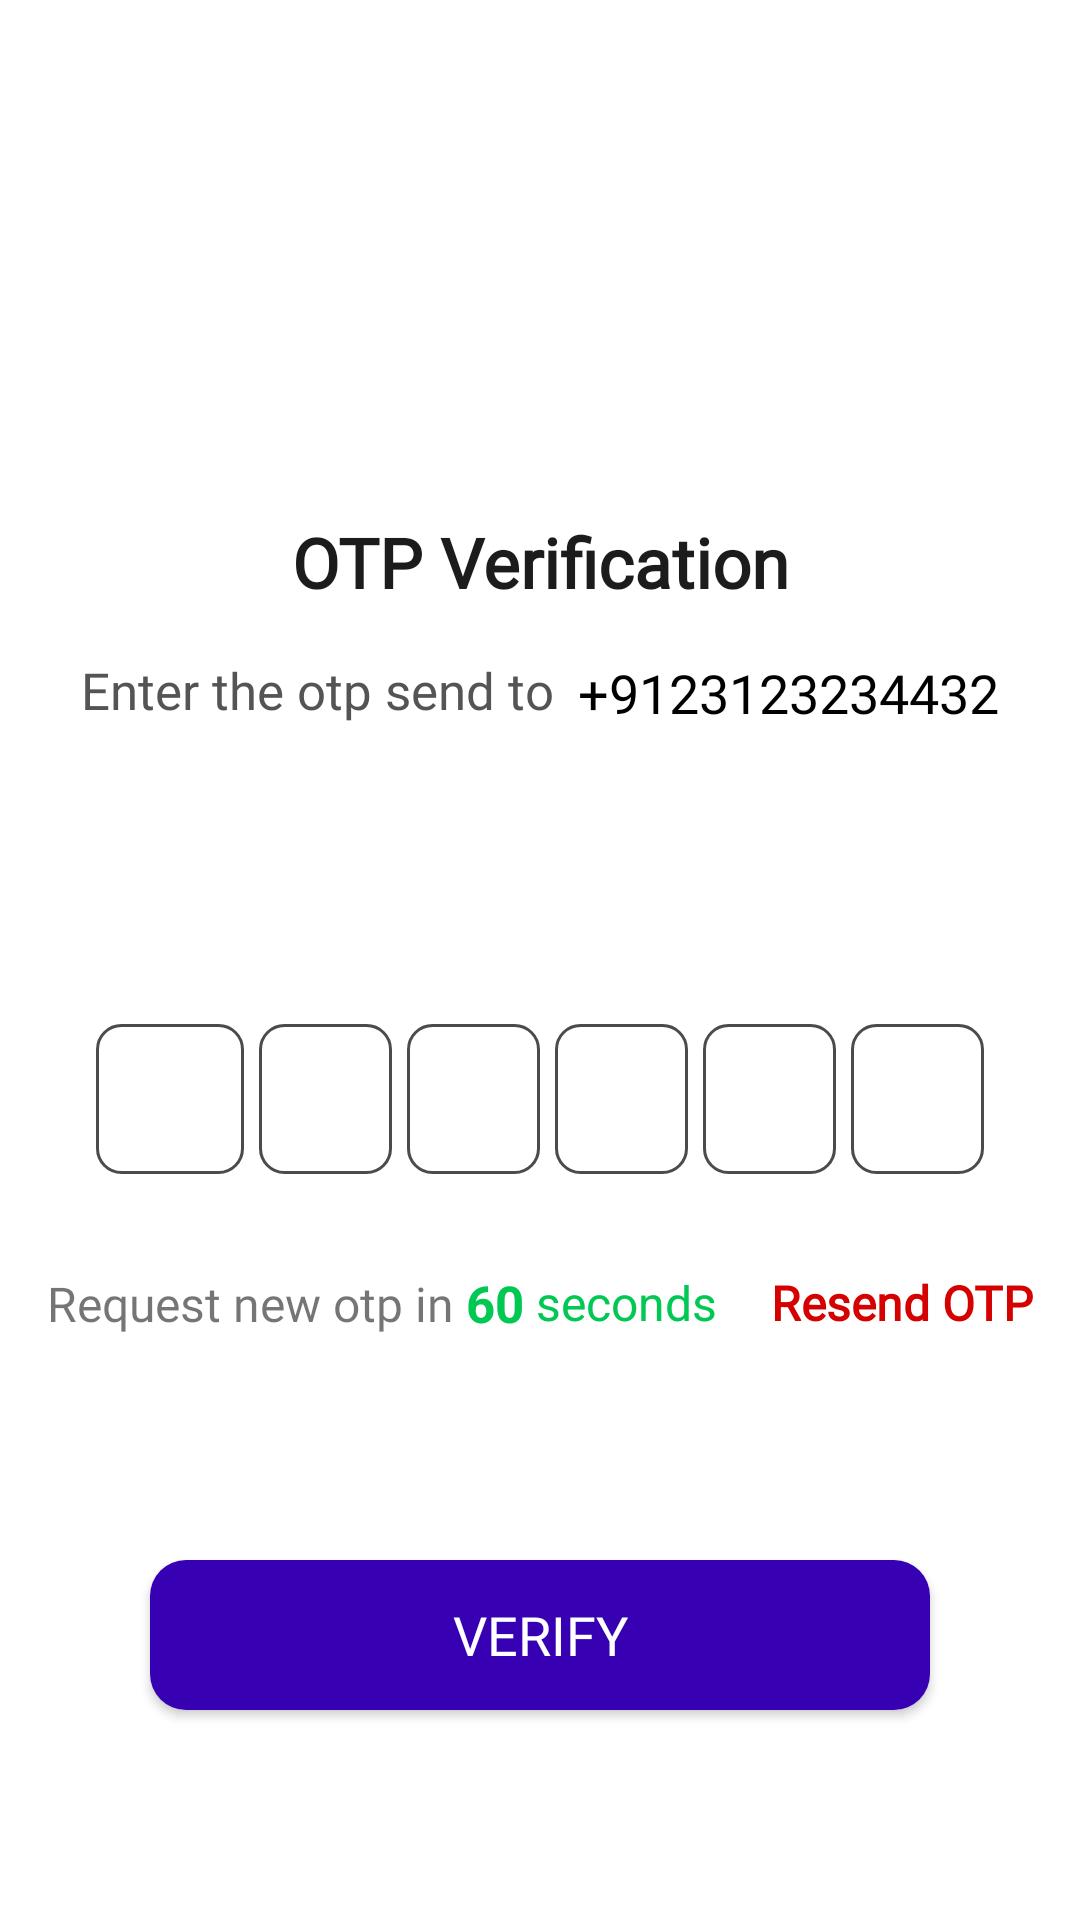

The Android layout XML behind this screen, and the referenced resources:
<!-- AndroidManifest.xml: application theme Theme.Autoslider -->
<!-- res/layout/otp_layout.xml -->
<?xml version="1.0" encoding="utf-8"?>

<androidx.constraintlayout.widget.ConstraintLayout xmlns:android="http://schemas.android.com/apk/res/android"
    xmlns:app="http://schemas.android.com/apk/res-auto"
    xmlns:tools="http://schemas.android.com/tools"
    android:layout_width="match_parent"
    android:layout_height="match_parent">

    <ImageView
        android:id="@+id/imageView2"
        android:layout_width="match_parent"
        android:layout_height="0dp"
        android:layout_marginStart="50dp"
        android:layout_marginTop="16dp"
        android:layout_marginEnd="50dp"
        android:layout_marginBottom="16dp"
        android:padding="30dp"
        app:layout_constraintBottom_toTopOf="@+id/textView6"
        app:layout_constraintEnd_toEndOf="parent"
        app:layout_constraintStart_toStartOf="parent"
        app:layout_constraintTop_toBottomOf="@+id/otp_layout_backbtn"
        app:srcCompat="@drawable/otp" />

    <TextView
        android:id="@+id/textView6"
        android:layout_width="wrap_content"
        android:layout_height="wrap_content"
        android:layout_marginBottom="16dp"
        android:fontFamily="@font/ralewaybold"
        android:text="OTP Verification"
        android:textColor="#1C1C1C"
        android:textSize="23dp"
        android:textStyle="bold"
        app:layout_constraintBottom_toTopOf="@+id/textView7"
        app:layout_constraintEnd_toEndOf="@+id/imageView2"
        app:layout_constraintStart_toStartOf="@+id/imageView2" />

    <TextView
        android:id="@+id/textView7"
        android:layout_width="wrap_content"
        android:layout_height="wrap_content"
        android:layout_marginStart="16dp"
        android:layout_marginBottom="100dp"
        android:fontFamily="@font/tajawal_regular"
        android:text="Enter the otp send to"
        android:textColor="#555454"
        android:textSize="17dp"
        app:layout_constraintBottom_toTopOf="@+id/linearLayout3"
        app:layout_constraintEnd_toStartOf="@+id/otp_layout_phoneno"
        app:layout_constraintHorizontal_bias="0.5"
        app:layout_constraintHorizontal_chainStyle="packed"
        app:layout_constraintStart_toStartOf="parent" />


    <androidx.cardview.widget.CardView
        android:id="@+id/cardView6"
        android:layout_width="match_parent"
        android:layout_height="50dp"
        android:layout_marginStart="50dp"
        android:layout_marginEnd="50dp"
        android:layout_marginBottom="70dp"
        app:cardCornerRadius="12dp"
        app:layout_constraintBottom_toBottomOf="parent"
        app:layout_constraintEnd_toEndOf="parent"
        app:layout_constraintStart_toStartOf="parent">

        <TextView
            android:id="@+id/otp_layout_verifybtn"
            android:layout_width="match_parent"
            android:layout_height="50dp"
            android:background="@color/purple_700"
            android:fontFamily="@font/ralewayextrabold"
            android:gravity="center"
            android:text="VERIFY"
            android:textColor="@color/white"
            android:textSize="18dp"
            app:layout_constraintEnd_toEndOf="parent"
            app:layout_constraintHorizontal_bias="0.0"
            app:layout_constraintStart_toStartOf="parent"
            app:layout_constraintTop_toBottomOf="@+id/phone_number_layout_number" />
    </androidx.cardview.widget.CardView>

    <ImageView
        android:id="@+id/otp_layout_backbtn"
        android:layout_width="38dp"
        android:layout_height="33dp"
        android:layout_marginStart="16dp"
        android:layout_marginTop="16dp"
        app:layout_constraintStart_toStartOf="parent"
        app:layout_constraintTop_toTopOf="parent"
        app:srcCompat="@drawable/back" />

    <TextView
        android:id="@+id/otp_layout_phoneno"
        android:layout_width="wrap_content"
        android:layout_height="0dp"
        android:layout_marginStart="8dp"
        android:layout_marginEnd="16dp"
        android:fontFamily="@font/tangosans"
        android:text="+9123123234432"
        android:textColor="@color/black"
        android:textSize="18dp"
        app:layout_constraintBottom_toBottomOf="@+id/textView7"
        app:layout_constraintEnd_toEndOf="parent"
        app:layout_constraintHorizontal_bias="0.5"
        app:layout_constraintStart_toEndOf="@+id/textView7"
        app:layout_constraintTop_toTopOf="@+id/textView7"
        app:layout_constraintVertical_bias="1.0" />

    <LinearLayout
        android:id="@+id/linearLayout3"
        android:layout_width="match_parent"
        android:layout_height="50dp"
        android:layout_marginStart="32dp"
        android:layout_marginEnd="32dp"
        android:layout_marginBottom="32dp"
        android:orientation="horizontal"
        app:layout_constraintBottom_toTopOf="@+id/otp_layout_resend"
        app:layout_constraintEnd_toEndOf="parent"
        app:layout_constraintStart_toStartOf="parent">

        <EditText
            android:id="@+id/otp_layout_otp1"
            android:layout_width="match_parent"
            android:layout_height="match_parent"
            android:layout_weight="1"
            android:background="@drawable/roundedbtn"
            android:ems="10"
            android:gravity="center"
            android:imeOptions="actionNext"
            android:importantForAutofill="no"
            android:inputType="number"
            android:maxLength="1"
            android:textSize="18dp" />

        <EditText
            android:id="@+id/otp_layout_otp2"
            android:layout_width="match_parent"
            android:layout_height="match_parent"
            android:layout_marginStart="5dp"
            android:layout_weight="1"
            android:background="@drawable/roundedbtn"
            android:ems="10"
            android:gravity="center"
            android:imeOptions="actionNext"
            android:importantForAutofill="no"
            android:inputType="number"
            android:maxLength="1"
            android:textSize="18dp" />

        <EditText
            android:id="@+id/otp_layout_otp3"
            android:layout_width="match_parent"
            android:layout_height="match_parent"
            android:layout_marginStart="5dp"
            android:layout_weight="1"
            android:background="@drawable/roundedbtn"
            android:ems="10"
            android:gravity="center"
            android:imeOptions="actionNext"
            android:importantForAutofill="no"
            android:inputType="number"
            android:maxLength="1"
            android:textSize="18dp" />

        <EditText
            android:id="@+id/otp_layout_otp4"
            android:layout_width="match_parent"
            android:layout_height="match_parent"
            android:layout_marginStart="5dp"
            android:layout_weight="1"
            android:background="@drawable/roundedbtn"
            android:ems="10"
            android:gravity="center"
            android:imeOptions="actionNext"
            android:importantForAutofill="no"
            android:inputType="number"
            android:maxLength="1"
            android:textSize="18dp" />

        <EditText
            android:id="@+id/otp_layout_otp5"
            android:layout_width="match_parent"
            android:layout_height="match_parent"
            android:layout_marginStart="5dp"
            android:layout_weight="1"
            android:background="@drawable/roundedbtn"
            android:ems="10"
            android:gravity="center"
            android:imeOptions="actionNext"
            android:importantForAutofill="no"
            android:inputType="number"
            android:maxLength="1"
            android:textSize="18dp" />

        <EditText
            android:id="@+id/otp_layout_otp6"
            android:layout_width="match_parent"
            android:layout_height="match_parent"
            android:layout_marginStart="5dp"
            android:layout_weight="1"
            android:background="@drawable/roundedbtn"
            android:ems="10"
            android:gravity="center"
            android:imeOptions="actionNext"
            android:importantForAutofill="no"
            android:inputType="number"
            android:maxLength="1"
            android:textSize="18dp" />

    </LinearLayout>

    <TextView
        android:id="@+id/textView30"
        android:layout_width="wrap_content"
        android:layout_height="wrap_content"
        android:layout_marginStart="16dp"
        android:fontFamily="@font/tajawal_regular"
        android:text="Request new otp in"
        android:textSize="16dp"
        app:layout_constraintBottom_toBottomOf="@+id/otp_layout_time"
        app:layout_constraintEnd_toStartOf="@+id/otp_layout_time"
        app:layout_constraintHorizontal_bias="0.5"
        app:layout_constraintHorizontal_chainStyle="packed"
        app:layout_constraintStart_toStartOf="parent"
        app:layout_constraintTop_toTopOf="@+id/otp_layout_time" />

    <TextView
        android:id="@+id/otp_layout_resend"
        android:layout_width="wrap_content"
        android:layout_height="wrap_content"
        android:layout_marginStart="16dp"
        android:layout_marginEnd="16dp"
        android:layout_marginBottom="75dp"
        android:fontFamily="@font/tajawal_regular"
        android:text="Resend OTP"
        android:textColor="#D50000"
        android:textSize="16dp"
        android:textStyle="bold"
        app:layout_constraintBottom_toTopOf="@+id/cardView6"
        app:layout_constraintEnd_toEndOf="parent"
        app:layout_constraintHorizontal_bias="0.5"
        app:layout_constraintStart_toEndOf="@+id/textView29" />

    <TextView
        android:id="@+id/otp_layout_time"
        android:layout_width="wrap_content"
        android:layout_height="wrap_content"
        android:layout_marginStart="4dp"
        android:layout_marginEnd="4dp"
        android:text="60"
        android:textSize="17dp"
        android:textColor="#00C853"
        android:textStyle="bold"
        app:layout_constraintBottom_toBottomOf="@+id/textView29"
        app:layout_constraintEnd_toStartOf="@+id/textView29"
        app:layout_constraintHorizontal_bias="0.5"
        app:layout_constraintStart_toEndOf="@+id/textView30"
        app:layout_constraintTop_toTopOf="@+id/textView29" />

    <TextView
        android:id="@+id/textView29"
        android:layout_width="wrap_content"
        android:layout_height="wrap_content"
        android:layout_marginEnd="2dp"
        android:text="seconds"
        android:textSize="16dp"
        android:textColor="#00C853"

        app:layout_constraintBottom_toBottomOf="@+id/otp_layout_resend"
        app:layout_constraintEnd_toStartOf="@+id/otp_layout_resend"
        app:layout_constraintHorizontal_bias="0.5"
        app:layout_constraintStart_toEndOf="@+id/otp_layout_time"
        app:layout_constraintTop_toTopOf="@+id/otp_layout_resend" />

</androidx.constraintlayout.widget.ConstraintLayout>
<!-- resources referenced by this layout -->
<resources>
  <color name="black">#FF000000</color>
  <color name="purple_700">#FF3700B3</color>
  <color name="white">#FFFFFFFF</color>
  <!-- drawable roundedbtn (drawable) -->
  <?xml version="1.0" encoding="utf-8"?>
  
  <selector xmlns:android="http://schemas.android.com/apk/res/android">
      <item >
          <shape android:shape="rectangle">
              <solid android:color="#00FFFFFF"/>
              <corners android:radius="8dp" />
              <stroke android:color="#4C4B4B" android:width="1dp"/>
  
          </shape>
  
      </item>
  </selector>
  <style name="Theme.Autoslider" parent="Theme.MaterialComponents.Light.NoActionBar">
          
          <item name="colorPrimary">@color/purple_700</item>
          <item name="colorPrimaryVariant">#FFFFFF</item>
          <item name="colorOnPrimary">@color/white</item>
          
          <item name="colorSecondary">@color/teal_200</item>
          <item name="colorSecondaryVariant">@color/teal_700</item>
          <item name="colorOnSecondary">@color/black</item>
  
           Status bar color.
          <item name="android:statusBarColor" tools:targetApi="l">?attr/colorPrimaryVariant</item>
           Customize your theme here.
      </style>
  <color name="teal_200">#FF03DAC5</color>
  <color name="teal_700">#FF018786</color>
</resources>
